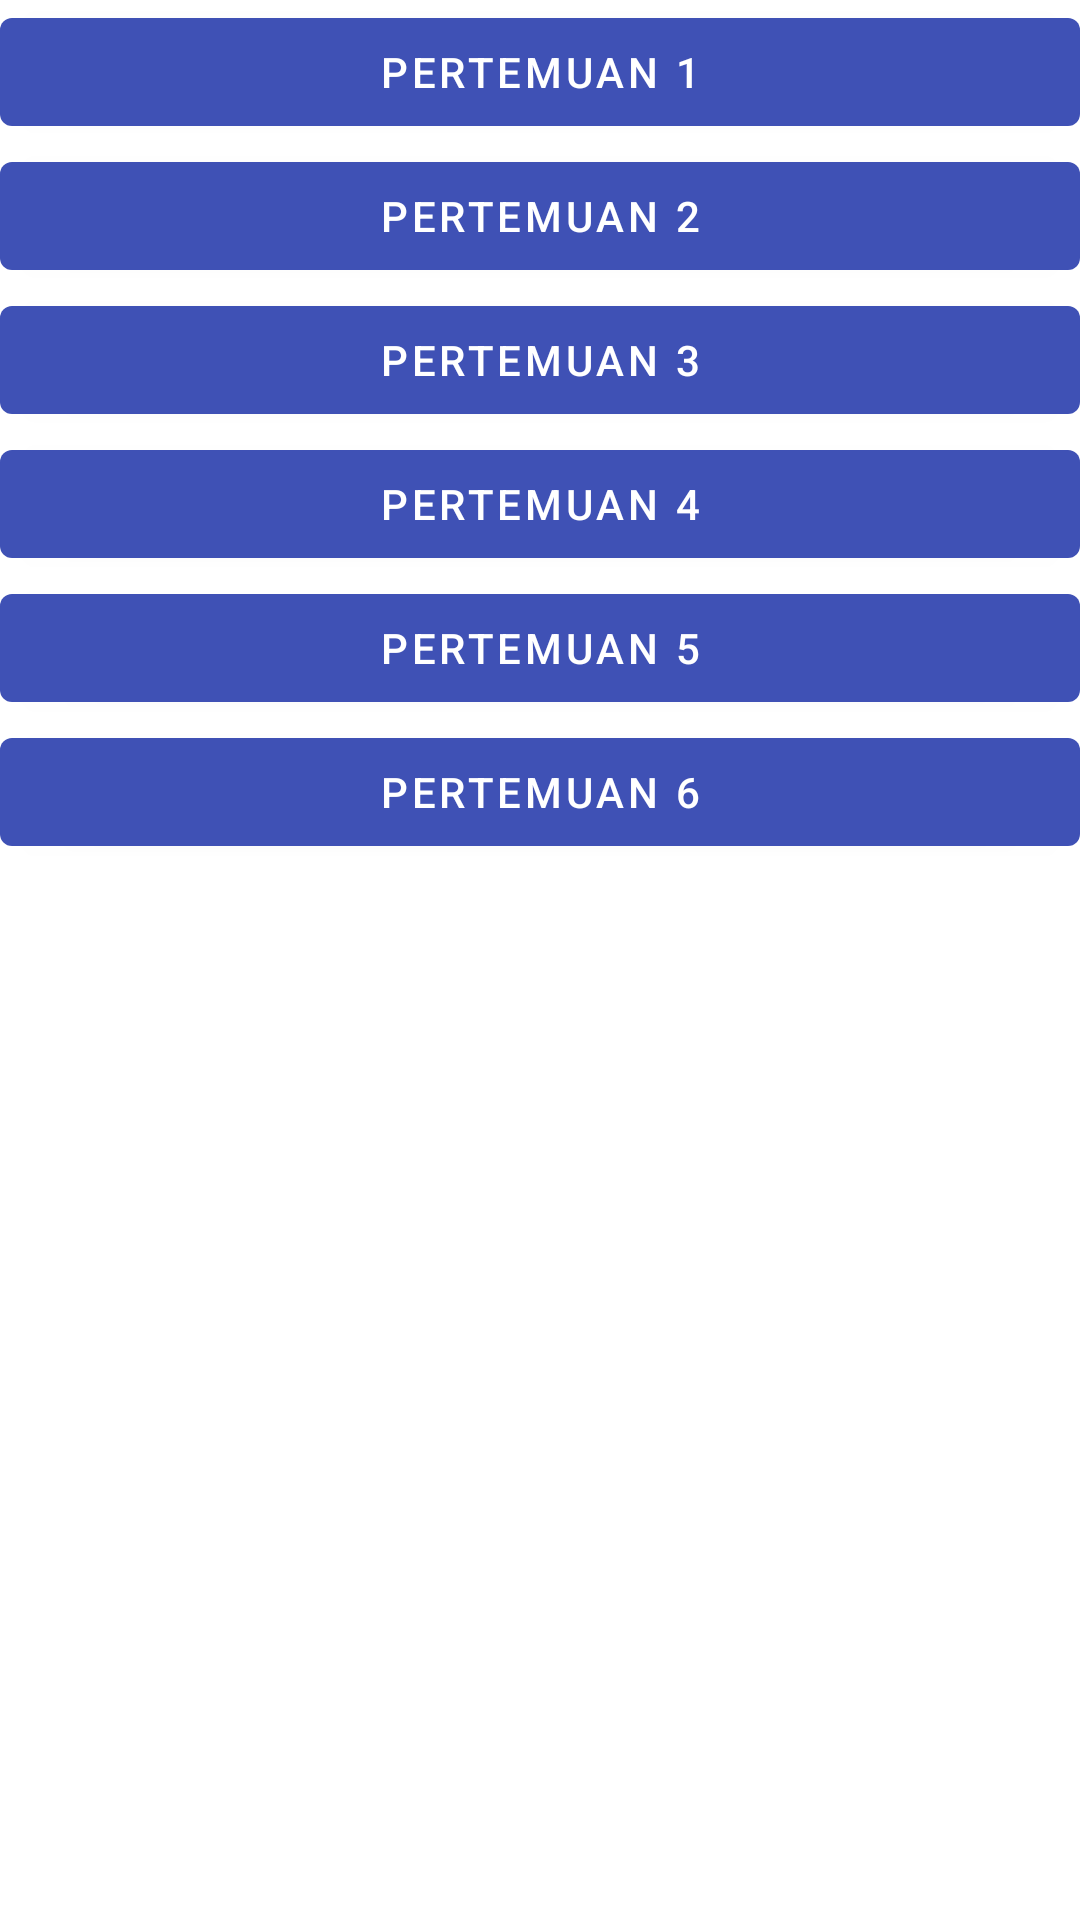

Produce the Android XML layout that renders to this screen, including the resource entries it uses.
<!-- AndroidManifest.xml: application theme Theme.Absensi -->
<!-- res/layout/activity_pertemuan_coba.xml -->
<?xml version="1.0" encoding="utf-8"?>
<androidx.constraintlayout.widget.ConstraintLayout xmlns:android="http://schemas.android.com/apk/res/android"
    xmlns:app="http://schemas.android.com/apk/res-auto"
    xmlns:tools="http://schemas.android.com/tools"
    android:layout_width="match_parent"
    android:layout_height="match_parent"
    tools:context=".ui.dosen.PertemuanCobaActivity"
    android:layout_marginLeft="16dp"
    android:layout_marginRight="16dp">

    <Button
        android:id="@+id/btn_pertemuan_1"
        android:layout_width="0dp"
        android:layout_height="wrap_content"
        android:text="Pertemuan 1"
        app:layout_constraintEnd_toEndOf="parent"
        app:layout_constraintStart_toStartOf="parent"
        app:layout_constraintTop_toTopOf="parent" />

    <Button
        android:id="@+id/btn_pertemuan_2"
        android:layout_width="0dp"
        android:layout_height="wrap_content"
        android:text="Pertemuan 2"
        app:layout_constraintEnd_toEndOf="parent"
        app:layout_constraintStart_toStartOf="parent"
        app:layout_constraintTop_toBottomOf="@+id/btn_pertemuan_1" />

    <Button
        android:id="@+id/btn_pertemuan_3"
        android:layout_width="0dp"
        android:layout_height="wrap_content"
        android:text="Pertemuan 3"
        app:layout_constraintEnd_toEndOf="parent"
        app:layout_constraintStart_toStartOf="parent"
        app:layout_constraintTop_toBottomOf="@+id/btn_pertemuan_2" />

    <Button
        android:id="@+id/btn_pertemuan_4"
        android:layout_width="0dp"
        android:layout_height="wrap_content"
        android:text="Pertemuan 4"
        app:layout_constraintEnd_toEndOf="parent"
        app:layout_constraintStart_toStartOf="parent"
        app:layout_constraintTop_toBottomOf="@+id/btn_pertemuan_3" />

    <Button
        android:id="@+id/btn_pertemuan_5"
        android:layout_width="0dp"
        android:layout_height="wrap_content"
        android:text="Pertemuan 5"
        app:layout_constraintEnd_toEndOf="parent"
        app:layout_constraintStart_toStartOf="parent"
        app:layout_constraintTop_toBottomOf="@+id/btn_pertemuan_4" />

    <Button
        android:id="@+id/btn_pertemuan_6"
        android:layout_width="0dp"
        android:layout_height="wrap_content"
        android:text="Pertemuan 6"
        app:layout_constraintEnd_toEndOf="parent"
        app:layout_constraintStart_toStartOf="parent"
        app:layout_constraintTop_toBottomOf="@+id/btn_pertemuan_5" />
</androidx.constraintlayout.widget.ConstraintLayout>
<!-- resources referenced by this layout -->
<resources>
  <style name="Theme.Absensi" parent="Theme.MaterialComponents.DayNight.DarkActionBar">
          
          <item name="colorPrimary">@color/blue_500</item>
          <item name="colorPrimaryVariant">@color/blue_500</item>
          <item name="colorOnPrimary">@color/white</item>
          
          <item name="colorSecondary">@color/teal_200</item>
          <item name="colorSecondaryVariant">@color/teal_700</item>
          <item name="colorOnSecondary">@color/black</item>
          
          <item name="android:statusBarColor" tools:targetApi="l">?attr/colorPrimaryVariant</item>
          
      </style>
  <color name="blue_500">#3F51B5</color>
  <color name="white">#FFFFFFFF</color>
  <color name="teal_200">#FF03DAC5</color>
  <color name="teal_700">#FF018786</color>
  <color name="black">#FF000000</color>
</resources>
